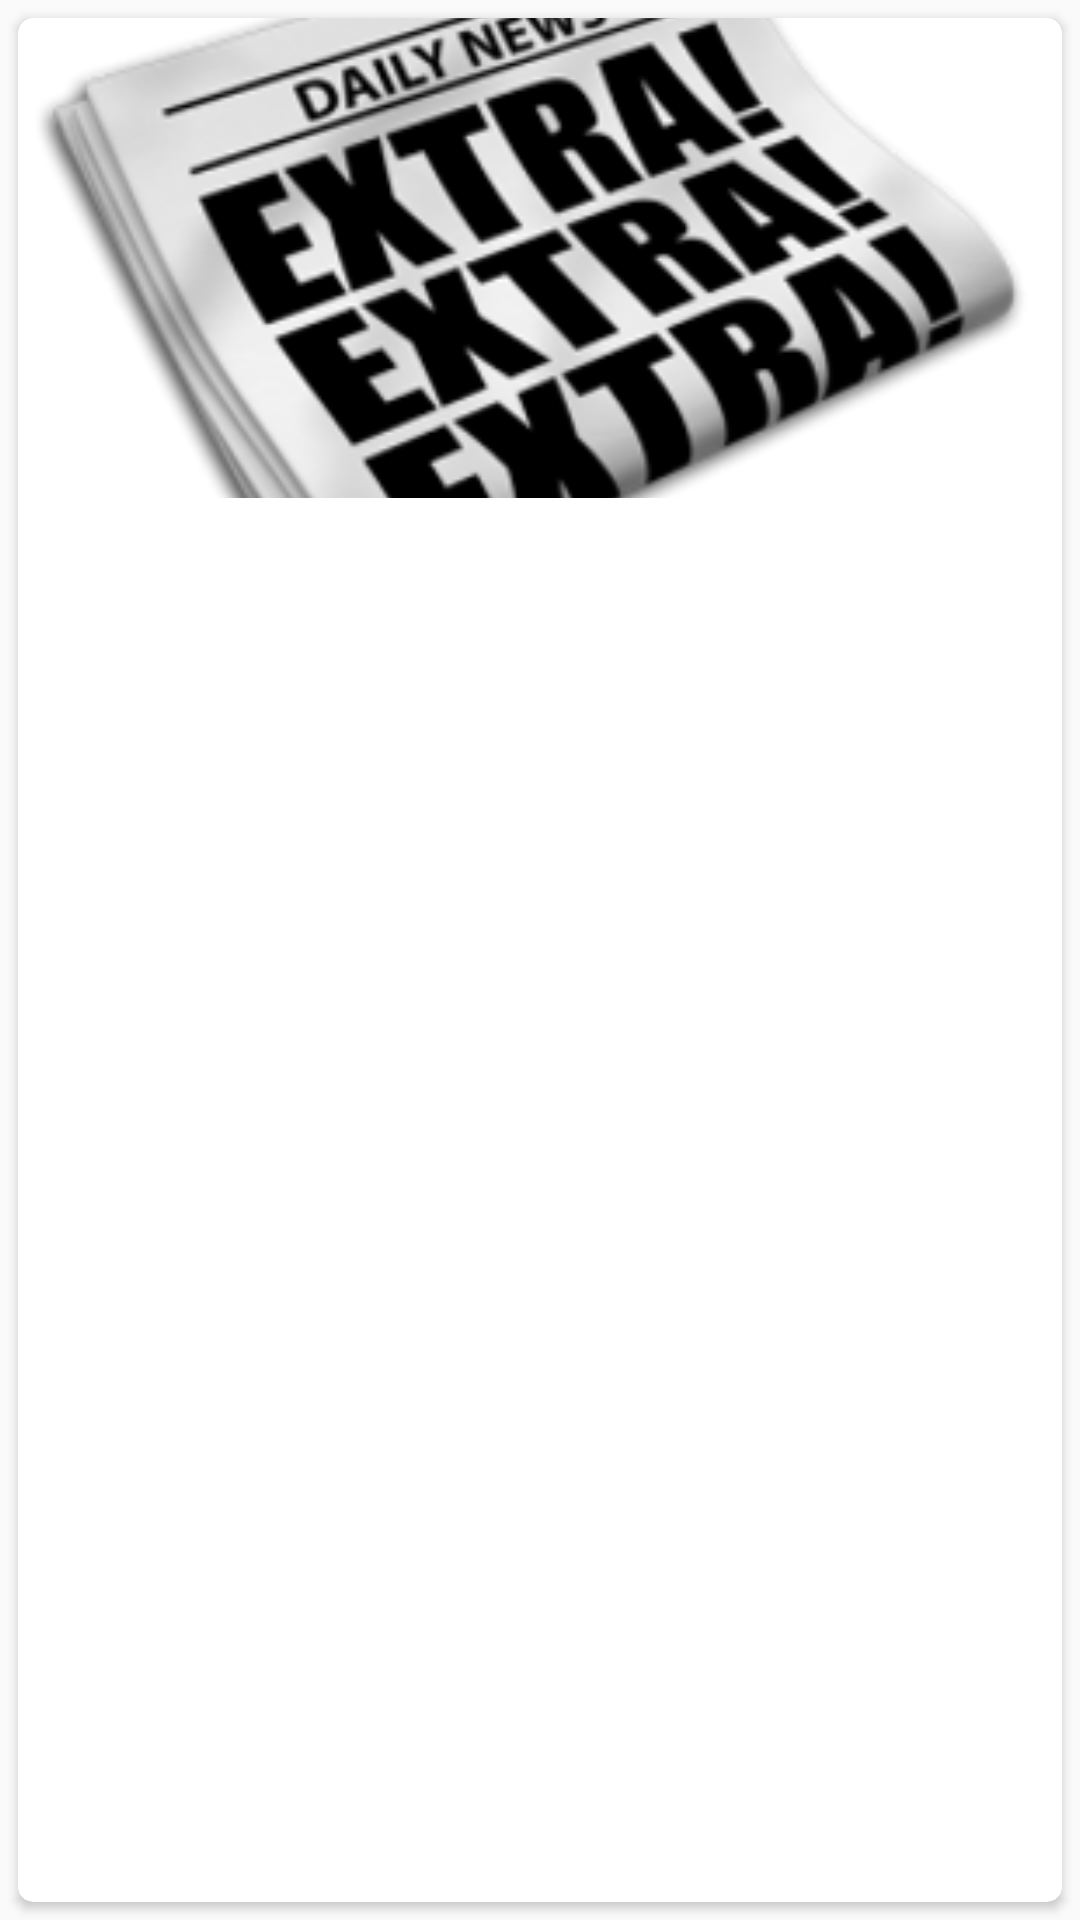

Write the Android layout XML for this screen, with the resource values it uses.
<!-- AndroidManifest.xml: application theme AppTheme -->
<!-- res/layout/news_list_card_item.xml -->
<LinearLayout xmlns:android="http://schemas.android.com/apk/res/android"
              xmlns:app="http://schemas.android.com/tools"
              xmlns:card_view="http://schemas.android.com/apk/res-auto"
              android:layout_width="match_parent"
              android:layout_height="wrap_content"
              app:ignore="NamespaceTypo">

  <android.support.v7.widget.CardView
      android:id="@+id/card_view"
      android:layout_width="match_parent"
      android:layout_height="match_parent"
      android:layout_gravity="center"
      android:layout_margin="6dp"
      android:elevation="3dp"
      card_view:cardCornerRadius="5dp">

    <RelativeLayout
        android:layout_width="match_parent"
        android:layout_height="match_parent"
        android:layout_marginBottom="8dp">

      <ImageView
          android:id="@+id/article_image"
          android:layout_width="match_parent"
          android:layout_height="160dp"
          android:src="@drawable/newspaper_splash"
          app:scrCompat="@drawable/newspaper_splash"
          android:scaleType="centerCrop"/>

      <TextView
          android:id="@+id/article_title"
          android:layout_width="match_parent"
          android:layout_height="wrap_content"
          android:layout_below="@id/article_image"
          android:paddingLeft="8dp"
          android:paddingRight="8dp"
          android:ellipsize="end"
          android:maxLines="2"
          android:paddingTop="12dp"
          app:text="Titulo"
          android:textColor="@android:color/black"
          android:textSize="16sp"/>

      <TextView
          android:id="@+id/article_description"
          android:layout_width="match_parent"
          android:layout_height="wrap_content"
          android:layout_below="@id/article_title"
          android:ellipsize="end"
          android:maxLines="1"
          android:paddingLeft="8dp"
          android:paddingRight="8dp"
          android:textSize="12sp"
          app:text="Descriçao"/>

    </RelativeLayout>

  </android.support.v7.widget.CardView>

</LinearLayout>
<!-- resources referenced by this layout -->
<resources>
  <!-- drawable newspaper_splash: png bitmap (drawable, 55923 bytes) -->
  <style name="AppTheme" parent="Theme.AppCompat.Light.DarkActionBar">
      
      <item name="colorPrimary">@color/colorPrimary</item>
      <item name="colorPrimaryDark">@color/colorPrimaryDark</item>
      <item name="colorAccent">@color/colorAccent</item>
  
      <item name="windowNoTitle">true</item>
      <item name="windowActionBar">false</item>
  
  
    </style>
  <color name="colorPrimary">#BDBDBD</color>
  <color name="colorPrimaryDark">#616161</color>
  <color name="colorAccent">#757575</color>
</resources>
